Run: headless pygame with SDL's dummy video driver; simulated clock (each Clock.tick advances the game by its frame time, no real sleeping); random seed 0; keys injected as events and as key.get_pressed() state; mouse plan: one left click at the window centre at the start of phase 2, then a move to the lower-right quarter at the start of phase 3.
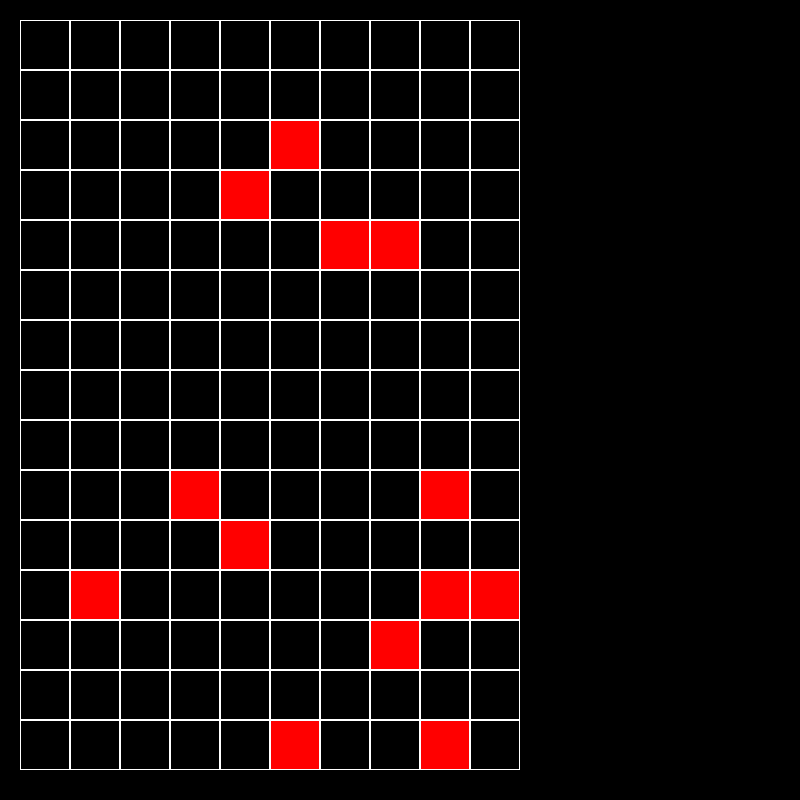
Frame 1 of 4 · flips 1–60 · no input
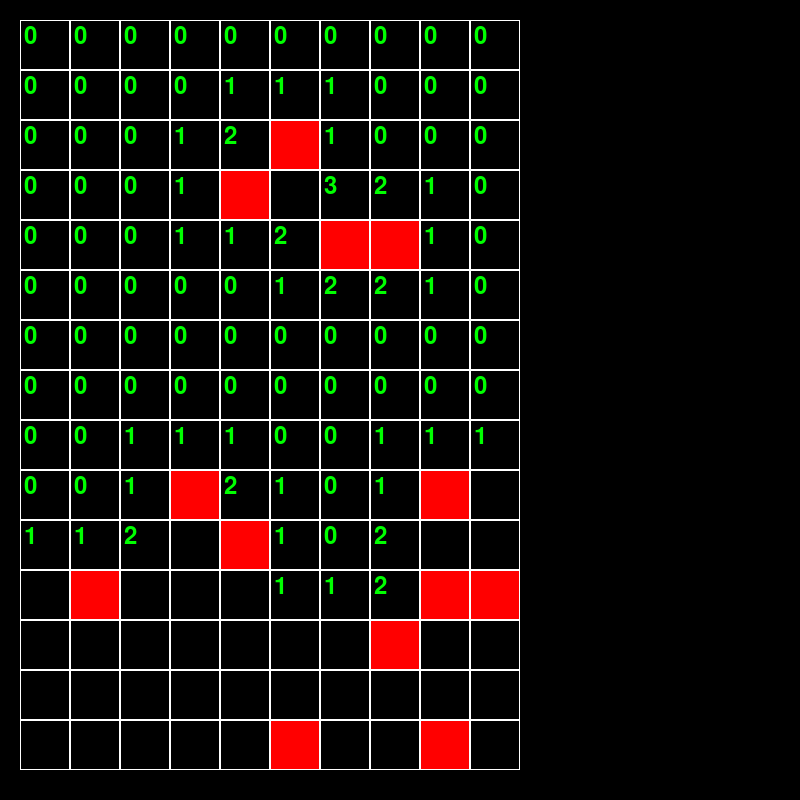
Frame 2 of 4 · flips 61–180 · clicked the window centre · tapped SPACE, RETURN · held RIGHT (→), D
Frame 3 of 4 · flips 181–300 · moved the mouse to the lower-right quarter · held DOWN (↓), S · screen unchanged from frame 2, image omitted
Frame 4 of 4 · flips 301–420 · held LEFT (←), A, UP (↑), W · screen unchanged from frame 3, image omitted

The pygame program that drew these frames:

import random

import pygame
from pygame.draw import rect


class Board:
    def __init__(self, width, height):
        pygame.init()
        self.width = width
        self.height = height
        self.board = [[0] * width for _ in range(height)]
        self.list_of_squares = []
        self.left = 10
        self.top = 10
        self.cell_size = 20

    def set_view(self, left, top, cell_size):
        self.left = left
        self.top = top
        self.cell_size = cell_size

    def render(self, screen_class):
        x = self.left
        y = self.top
        w, h = self.cell_size, self.cell_size
        for i in range(len(self.board)):
            x = self.left
            if i:
                y += h
            need = []
            for g in range(len(self.board[i])):
                need.append([x, y, x + w, y + h, 0])
                rect(screen_class, 'white', (x, y, w, h), width=1)
                x += w
            self.list_of_squares.append(need)

    def w_h(self):
        return self.width, self.height

    def get_list(self):
        return self.list_of_squares


class Minesweeper(Board):
    def __init__(self, width, height, squares=None):
        super().__init__(width, height)
        self.arr = []

    def set_mines(self, arr):
        self.arr = arr
        for i in range(len(arr)):
            for g in range(len(arr[i])):
                num = random.randint(0, 10)
                if num == 10:
                    arr[i][g][-1] = 10
                    x, y, x2, y2, color = arr[i][g]
                    rect(screen, 'red', (x + 1, y + 1, x2 - x - 2, y2 - y - 2))
                else:
                    arr[i][g][-1] = -1
        for i in range(len(arr)):
            for g in range(len(arr[i])):
                if self.arr[i][g][-1] != 10:
                    n = self.count_neighbors(i, g)[0]
                    self.arr[i][g][-1] = n

    def get_click(self, mouse_pos):
        cell = self.get_cell(mouse_pos)
        if cell:
            self.open_cell(cell)
            return cell

    def get_cell(self, pos):
        for i in range(len(self.arr)):
            for g in range(len(self.arr[i])):
                el = self.arr[i][g]
                x, y, x2, y2, num = el
                if x <= pos[0] <= x2 and y <= pos[1] <= y2 and num != 10:
                    return i, g
        return None

    def w_h(self):
        return self.width, self.height

    def open_cell(self, class_cell):
        i, g = class_cell
        num, list_of_neighbours = self.count_neighbors(i, g)
        x, y, x2, y2, num = self.arr[i][g]
        if type(num) is int:
            if num or num == 0:
                font = pygame.font.Font(None, 35)
                text = font.render(str(num), True, 'green')
                screen.blit(text, (x + 4, y + 4))
                self.arr[i][g][-1] = str(num)

        if num == 0 and list_of_neighbours:
            for i in list_of_neighbours:
                self.open_cell(i)

    def count_neighbors(self, y_coord, x_coord):
        counter = 0
        n_list = []
        list_need = [[-1, -1], [-1, 0], [-1, 1], [0, -1], [0, 1], [1, -1], [1, 0], [1, 1]]
        for i in list_need:
            first, second = i
            left = 0 <= x_coord + second < width_of_board
            top = 0 <= y_coord + first < height_of_board
            if left and top:
                number = self.arr[y_coord + first][x_coord + second][-1]
                if number == 10:
                    counter += 1

                n_list.append([y_coord + first, x_coord + second])
        return counter, n_list


size = 800, 800
screen = pygame.display.set_mode(size)

width_of_board = 10
height_of_board = 15
board = Board(width_of_board, height_of_board)
board.set_view(20, 20, 50)
w_h = board.w_h()
minesweeper = Minesweeper(w_h[0], w_h[1])

board.render(screen)
list_of_squares = board.get_list()
minesweeper.set_mines(list_of_squares)
running = True
moving = False

while running:
    for event in pygame.event.get():
        if event.type == pygame.QUIT or event.type == pygame.KEYDOWN and event.key == pygame.K_ESCAPE:
            running = False
        if event.type == pygame.MOUSEBUTTONDOWN and event.button == 1:
            moving = True
            minesweeper.get_click(event.pos)

    pygame.display.flip()
pygame.quit()
